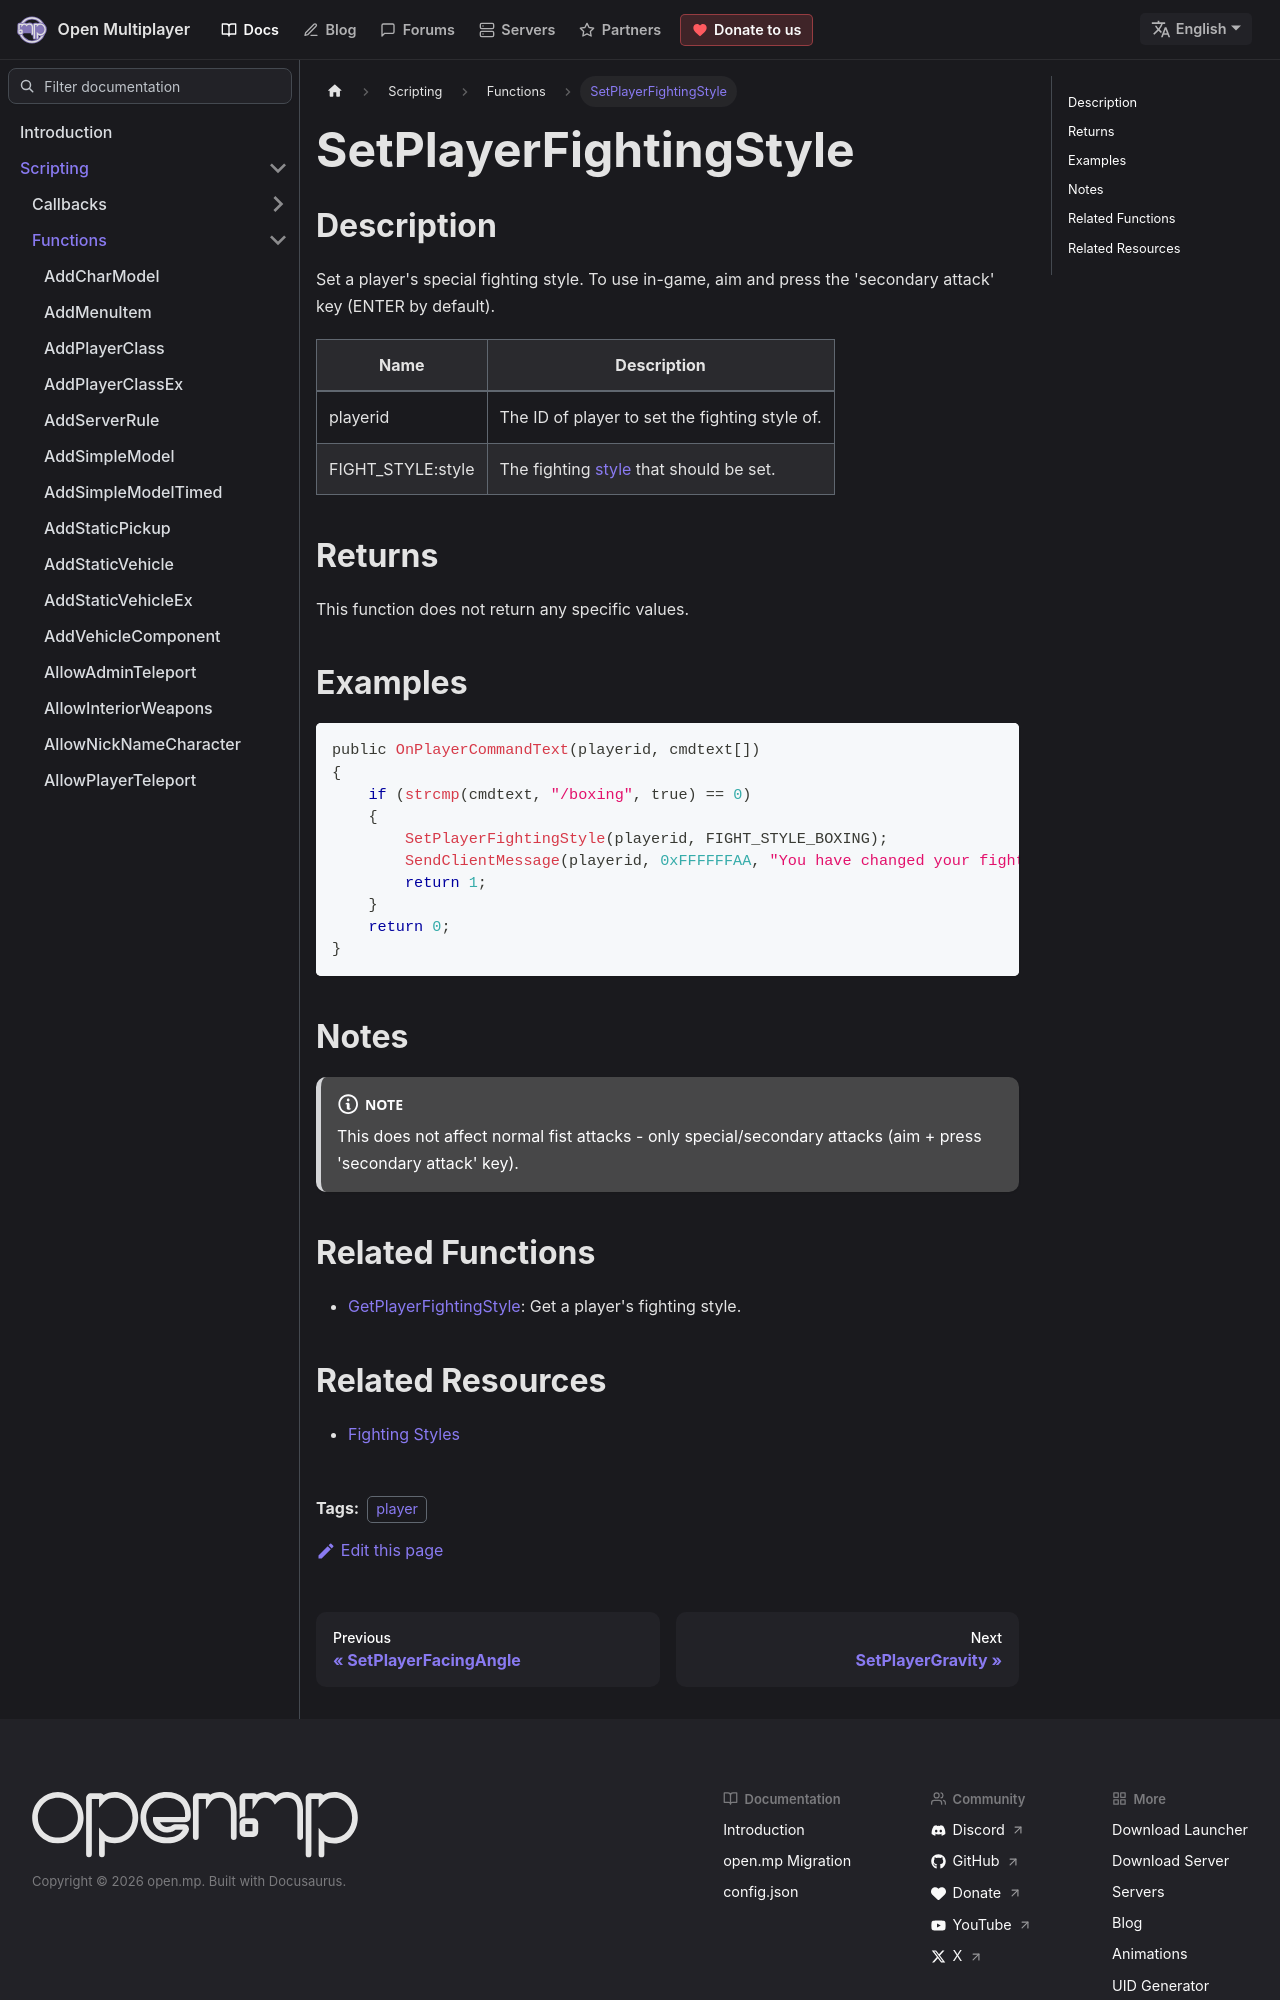

repository: openmultiplayer/web · page: docs/scripting/functions/SetPlayerFightingStyle.html · generator: docusaurus

---
title: SetPlayerFightingStyle
sidebar_label: SetPlayerFightingStyle
description: Set a player's special fighting style.
tags: ["player"]
---

## Description

Set a player's special fighting style. To use in-game, aim and press the 'secondary attack' key (ENTER by default).

| Name              | Description                                                           |
| ----------------- | --------------------------------------------------------------------- |
| playerid          | The ID of player to set the fighting style of.                        |
| FIGHT_STYLE:style | The fighting [style](../resources/fightingstyles) that should be set. |

## Returns

This function does not return any specific values.

## Examples

```c
public OnPlayerCommandText(playerid, cmdtext[])
{
    if (strcmp(cmdtext, "/boxing", true) == 0)
    {
        SetPlayerFightingStyle(playerid, FIGHT_STYLE_BOXING);
        SendClientMessage(playerid, 0xFFFFFFAA, "You have changed your fighting style to boxing!");
        return 1;
    }
    return 0;
}
```

## Notes

:::note

This does not affect normal fist attacks - only special/secondary attacks (aim + press 'secondary attack' key).

:::

## Related Functions

- [GetPlayerFightingStyle](GetPlayerFightingStyle): Get a player's fighting style.
